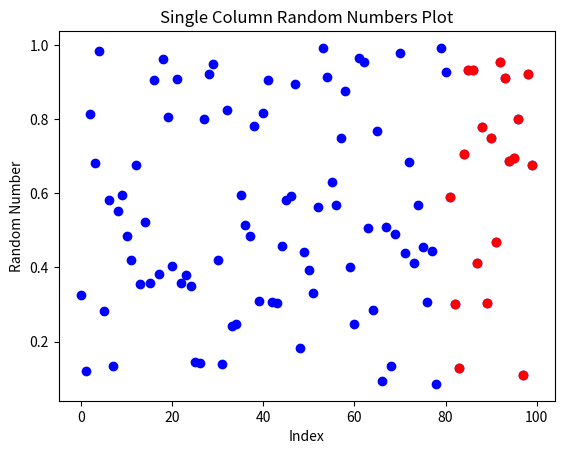

Python code for this plot:
import numpy as np
import matplotlib.pyplot as plt

def generate_random_numbers(size=150):
    """Generate a single column of random numbers."""
    return np.random.rand(size)

def plot_random_numbers(x, y):
    """Plot the dataset on x,y axis using matplotlib, highlighting points above index 80 in red."""
    plt.scatter(x, y, color='blue')  # Creates a scatter plot with default color blue
    plt.scatter(x[x > 80], y[x > 80], color='red')  # Highlights points above index 80 in red
    plt.title('Single Column Random Numbers Plot')
    plt.xlabel('Index')
    plt.ylabel('Random Number')
    plt.show()

# Main execution
y = generate_random_numbers(100)  # 100 random numbers
x = np.arange(len(y))  # Using the index of each number as the x-axis value
plot_random_numbers(x, y)
